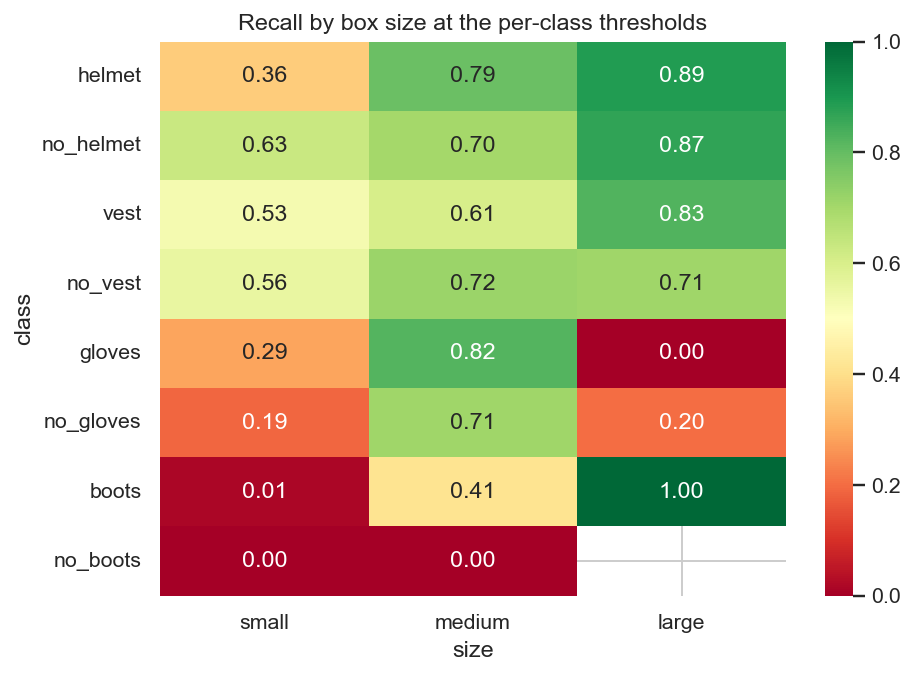

The file beside this chart, header and first rows:
class, small, medium, large, small labels, medium labels, large labels
helmet, 0.363, 0.791, 0.888, 157, 422, 125
no_helmet, 0.63, 0.702, 0.869, 54, 178, 61
vest, 0.529, 0.605, 0.825, 17, 157, 286
no_vest, 0.556, 0.716, 0.708, 9, 116, 96
gloves, 0.286, 0.824, 0.0, 14, 455, 1
no_gloves, 0.188, 0.71, 0.2, 48, 482, 5
boots, 0.013, 0.413, 1.0, 155, 109, 52
no_boots, 0.0, 0.0, , 133, 4, 0
